Run: headless pygame with SDL's dummy video driver; simulated clock (each Clock.tick advances the game by its frame time, no real sleeping); random seed 0; keys injected as events and as key.get_pressed() state; no mouse input.
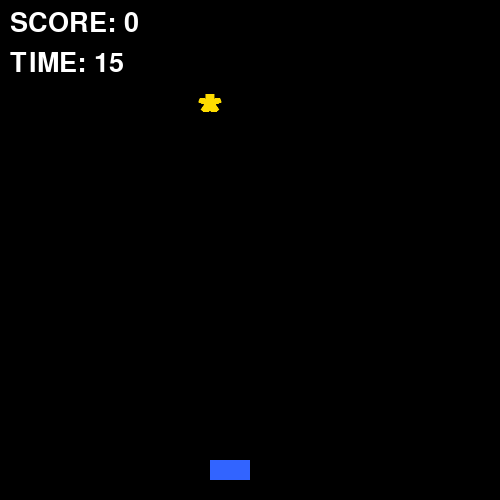
Frame 1 of 4 · flips 1–60 · no input
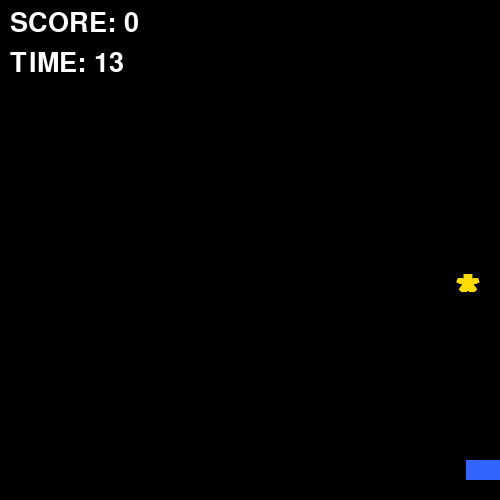
Frame 2 of 4 · flips 61–180 · tapped SPACE, RETURN · held RIGHT (→), D
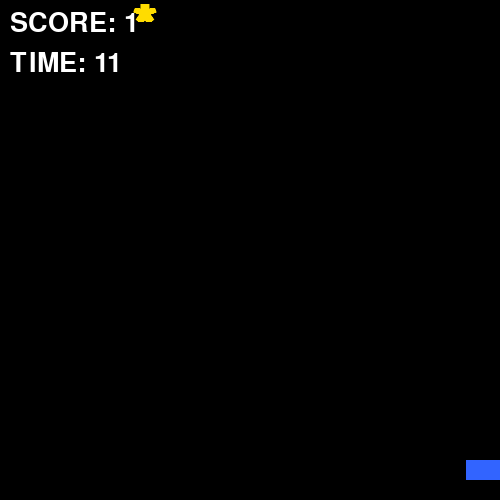
Frame 3 of 4 · flips 181–300 · held DOWN (↓), S
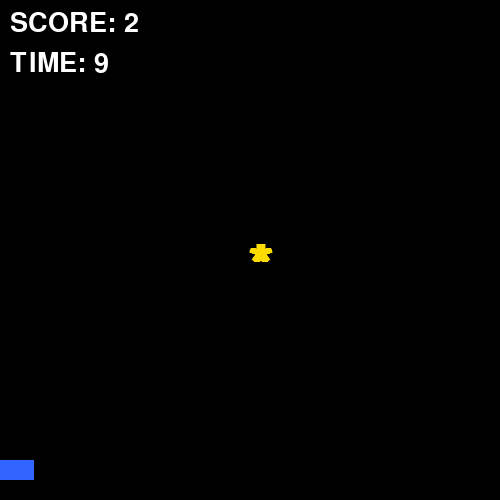
Frame 4 of 4 · flips 301–420 · held LEFT (←), A, UP (↑), W

The pygame program that drew these frames:

import pygame
import random

# 初期化
pygame.init()

# 画面設定
WIDTH, HEIGHT = 500, 500
screen = pygame.display.set_mode((WIDTH, HEIGHT))
pygame.display.set_caption("Star Catch Game")
clock = pygame.time.Clock()

# 色の設定
WHITE = (255, 255, 255)
YELLOW = (255, 220, 0)
BLUE = (50, 100, 255)
BLACK = (0, 0, 0)

# フォント設定
font = pygame.font.SysFont(None, 40)
star_font = pygame.font.SysFont(None, 80, bold=True)

# カゴ(プレイヤー)の設定
basket = pygame.Rect(WIDTH // 2 - 40, HEIGHT - 40, 40, 20)
basket_speed = 8

# 星(記号)の設定
star = pygame.Rect(random.randint(0, WIDTH - 20), 0, 20, 20)
star_speed = 10

# スコアと時間
score = 0
time_limit = 15  # 秒
start_ticks = pygame.time.get_ticks()

running = True
game_over = False

while running:
    for event in pygame.event.get():
        if event.type == pygame.QUIT:
            running = False

    if not game_over:
        # キー入力の取得
        keys = pygame.key.get_pressed()
        if keys[pygame.K_LEFT] and basket.left > 0:
            basket.x -= basket_speed
        if keys[pygame.K_RIGHT] and basket.right < WIDTH:
            basket.x += basket_speed

        # 星を落とす
        star.y += star_speed

        # 星をキャッチしたとき
        if basket.colliderect(star):
            score += 1
            star.x = random.randint(0, WIDTH - 20)
            star.y = 0

        # 星が画面外に落ちたとき(取りこぼし)
        if star.y > HEIGHT:
            star.x = random.randint(0, WIDTH - 20)
            star.y = 0

        # 残り時間の計算
        elapsed = (pygame.time.get_ticks() - start_ticks) // 1000
        remaining = time_limit - elapsed
        if remaining <= 0:
            game_over = True

    # 描画処理
    screen.fill(BLACK)

    if not game_over:
        pygame.draw.rect(screen, BLUE, basket)
        # 星の代わりに「*」の文字を描画する
        screen.blit(star_font.render("*", True, YELLOW), (star.x, star.y))

        score_text = font.render(f"SCORE: {score}", True, WHITE)
        time_text = font.render(f"TIME: {remaining}", True, WHITE)
        screen.blit(score_text, (10, 10))
        screen.blit(time_text, (10, 50))
    else:
        over_text = font.render("GAME OVER", True, WHITE)
        final_text = font.render(f"RESULT: {score}", True, WHITE)
        screen.blit(over_text, (WIDTH // 2 - 100, HEIGHT // 2 - 40))
        screen.blit(final_text, (WIDTH // 2 - 100, HEIGHT // 2 + 10))

    pygame.display.flip()
    clock.tick(60)

pygame.quit()
